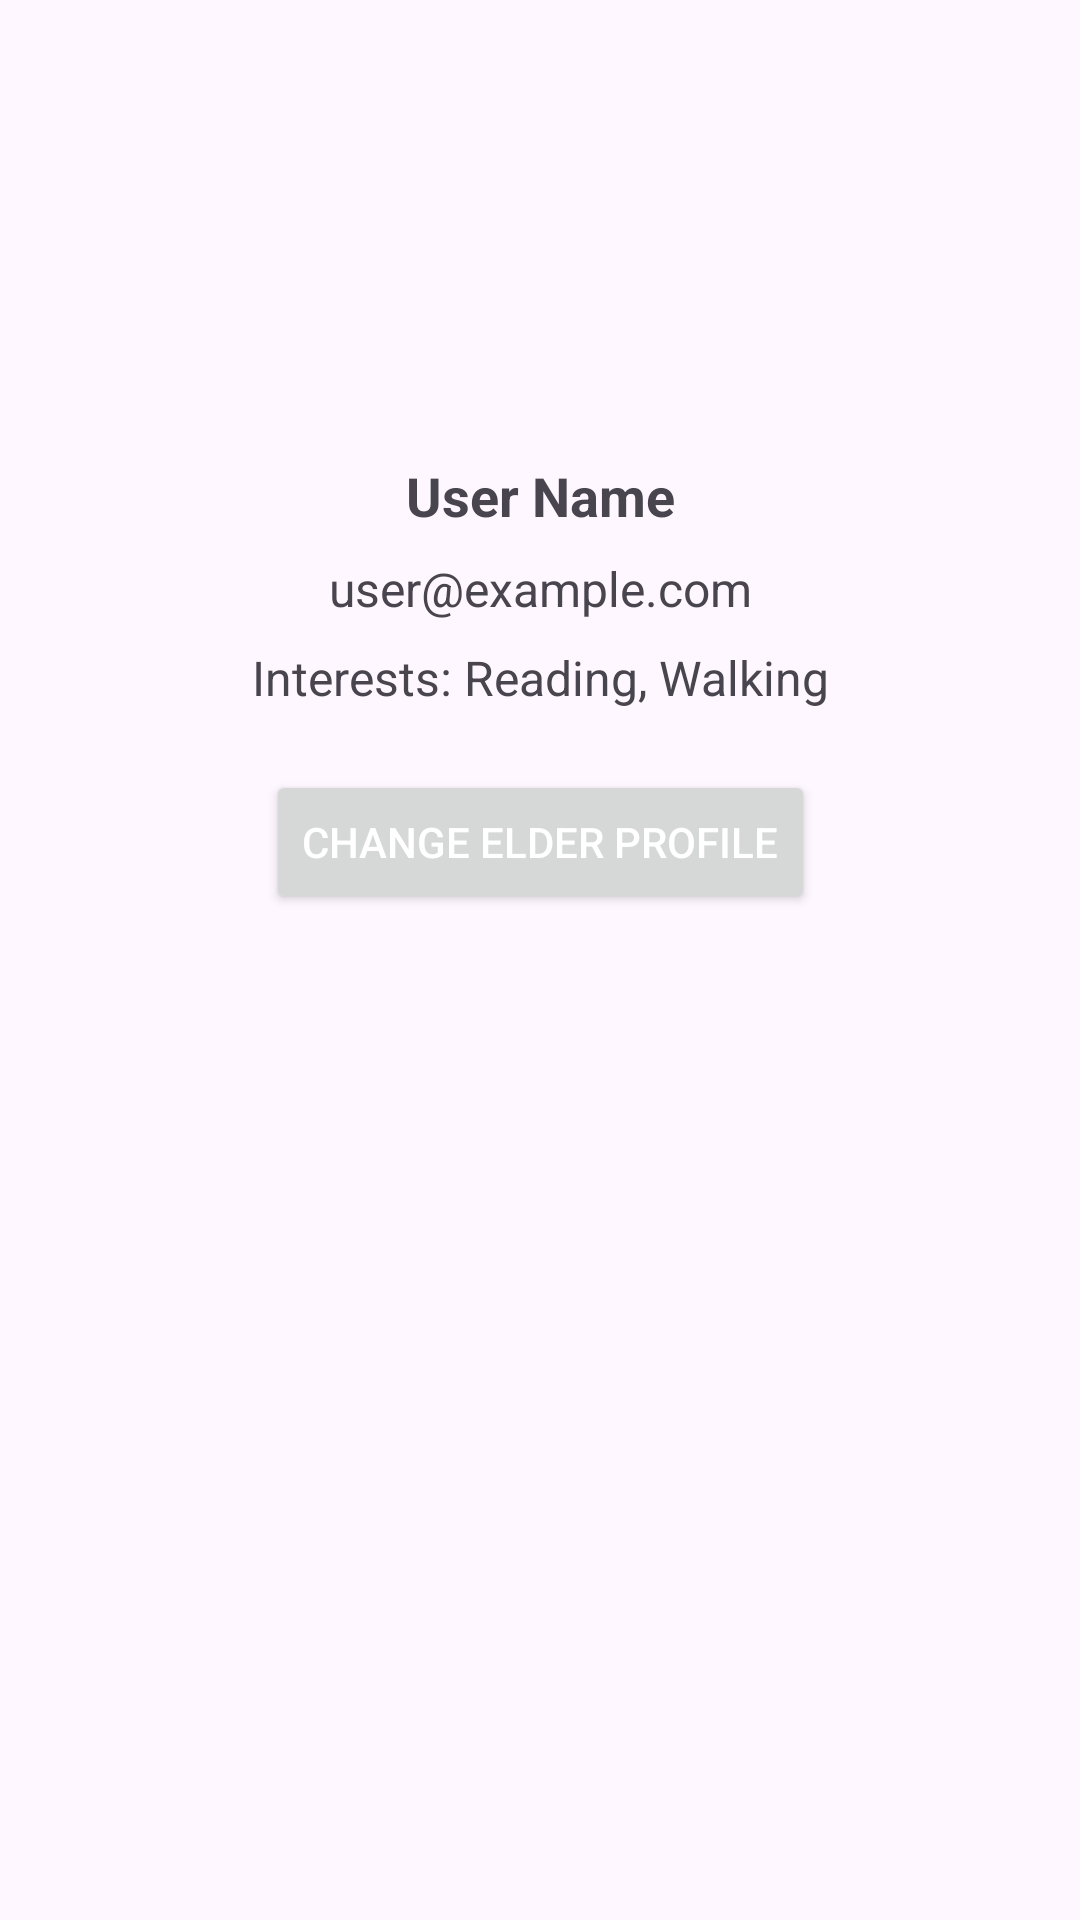

Here is an Android app screen rendered from its layout file. Give the layout XML and the strings, colors and styles it references.
<!-- AndroidManifest.xml: application theme Theme.Test_application_for_elder_project -->
<!-- res/layout/activity_profile_for_family.xml -->
<?xml version="1.0" encoding="utf-8"?>
<layout xmlns:android="http://schemas.android.com/apk/res/android"
    xmlns:app="http://schemas.android.com/apk/res-auto"
    xmlns:tools="http://schemas.android.com/tools">

    <data>
        <variable
            name="profile"
            type="com.example.test_application_for_elder_project.Profile_for_family" />
    </data>

    <androidx.constraintlayout.widget.ConstraintLayout
        android:id="@+id/main"
        android:layout_width="match_parent"
        android:layout_height="match_parent"
        tools:context=".Profile_for_family">

        <ImageView
            android:id="@+id/imageView"
            android:layout_width="131dp"
            android:layout_height="97dp"
            android:layout_marginTop="40dp"
            app:layout_constraintTop_toTopOf="parent"
            app:layout_constraintStart_toStartOf="parent"
            app:layout_constraintEnd_toEndOf="parent" />

        <TextView
            android:id="@+id/name"
            android:layout_width="wrap_content"
            android:layout_height="wrap_content"
            android:text="User Name"
            android:textSize="18sp"
            android:textStyle="bold"
            app:layout_constraintTop_toBottomOf="@id/imageView"
            app:layout_constraintStart_toStartOf="parent"
            app:layout_constraintEnd_toEndOf="parent"
            android:layout_marginTop="16dp"/>

        <TextView
            android:id="@+id/email"
            android:layout_width="wrap_content"
            android:layout_height="wrap_content"
            android:text="user@example.com"
            android:textSize="16sp"
            app:layout_constraintTop_toBottomOf="@id/name"
            app:layout_constraintStart_toStartOf="parent"
            app:layout_constraintEnd_toEndOf="parent"
            android:layout_marginTop="8dp"/>

        <TextView
            android:id="@+id/interests"
            android:layout_width="wrap_content"
            android:layout_height="wrap_content"
            android:text="Interests: Reading, Walking"
            android:textSize="16sp"
            app:layout_constraintTop_toBottomOf="@id/email"
            app:layout_constraintStart_toStartOf="parent"
            app:layout_constraintEnd_toEndOf="parent"
            android:layout_marginTop="8dp"/>

        <Button
            android:id="@+id/change_elder_profile"
            android:layout_width="wrap_content"
            android:layout_height="wrap_content"
            android:text="Change Elder Profile"
            android:textColor="@color/white"
            app:layout_constraintTop_toBottomOf="@id/interests"
            app:layout_constraintStart_toStartOf="parent"
            app:layout_constraintEnd_toEndOf="parent"
            android:layout_marginTop="20dp"/>

    </androidx.constraintlayout.widget.ConstraintLayout>
</layout>
<!-- resources referenced by this layout -->
<resources>
  <style name="Theme.Test_application_for_elder_project" parent="Base.Theme.Test_application_for_elder_project" />
  <style name="Base.Theme.Test_application_for_elder_project" parent="Theme.Material3.DayNight.NoActionBar">
          
          
      </style>
  <!-- not gathered from this repository: default colours our renderer supplied (Android Studio template values) -->
  <color name="white">#FFFFFFFF</color>
</resources>
